Run: headless pygame with SDL's dummy video driver; simulated clock (each Clock.tick advances the game by its frame time, no real sleeping); random seed 0; keys injected as events and as key.get_pressed() state; no mouse input.
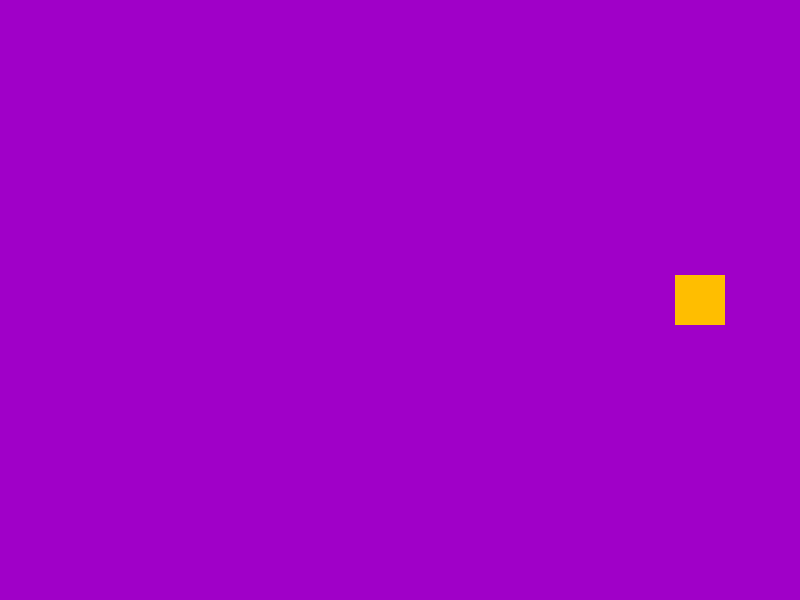
Frame 1 of 4 · flips 1–60 · no input
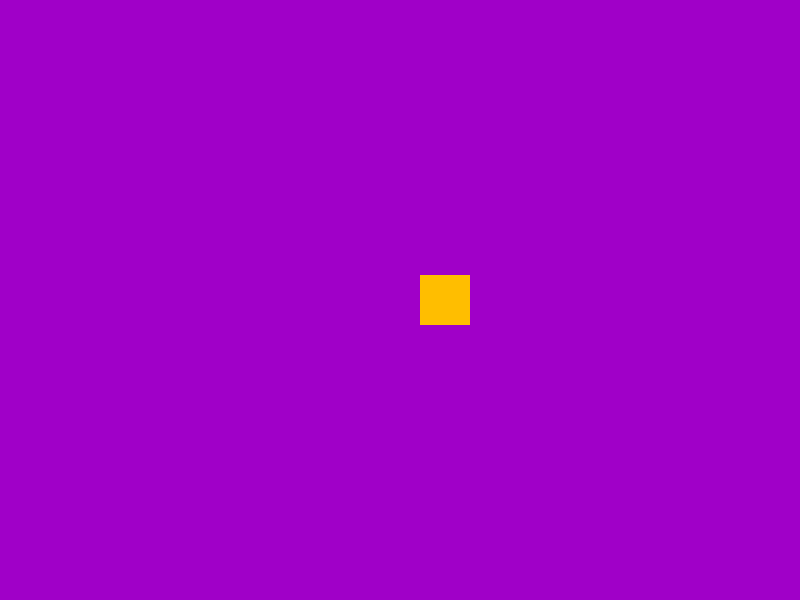
Frame 2 of 4 · flips 61–180 · tapped SPACE, RETURN · held RIGHT (→), D
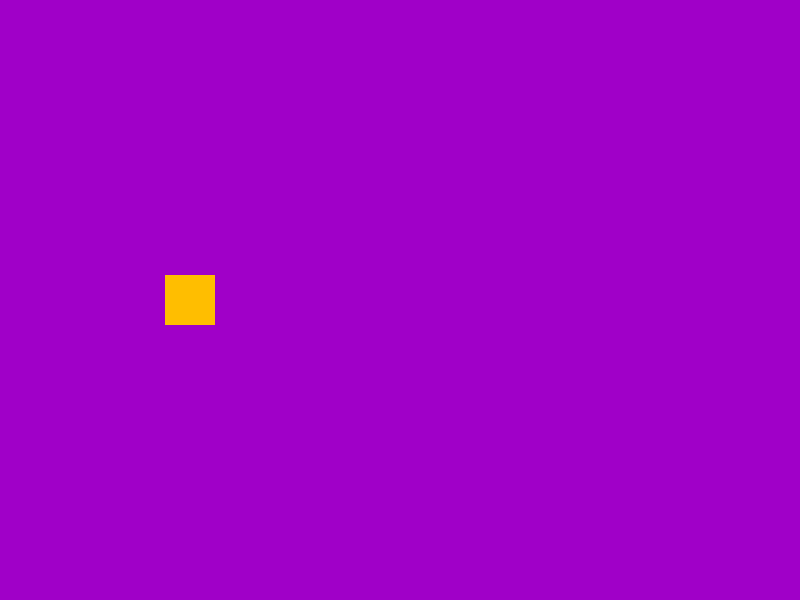
Frame 3 of 4 · flips 181–300 · held DOWN (↓), S
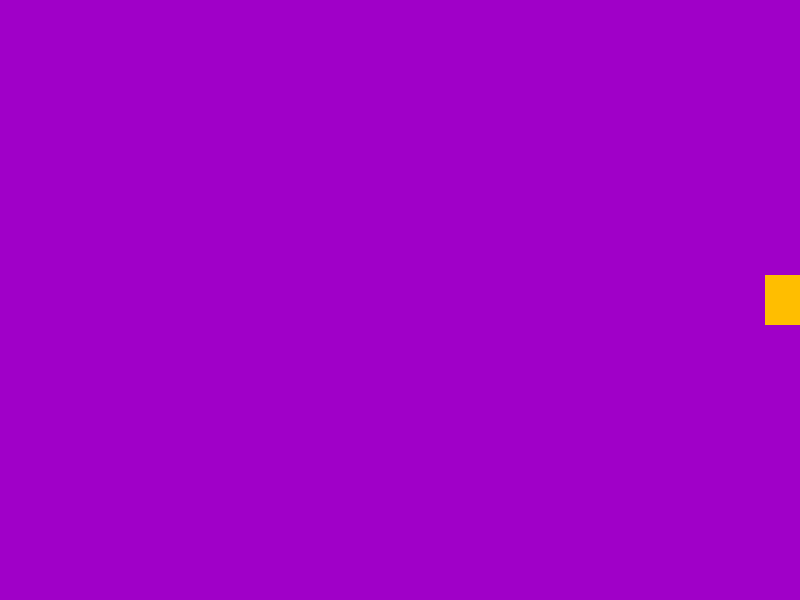
Frame 4 of 4 · flips 301–420 · held LEFT (←), A, UP (↑), W

The pygame program that drew these frames:

import pygame
#создание всего нужного
width = 800
height = 600
fps=60

#цвета
purple_haze=(160,0,200)
gold = (255,190,0)

#класс
class Player(pygame.sprite.Sprite):
    def __init__(self):
        pygame.sprite.Sprite.__init__(self)
        self.image = pygame.Surface((50,50))
        self.image.fill(gold)
        self.rect = self.image.get_rect()
        self.rect.center = (width/2, height/2)

    def update(self):
        self.rect.x += 5
        if self.rect.left > width:
            self.rect.right = 0
#запуск игры
pygame.init()
pygame.mixer.init()
screen= pygame.display.set_mode((width, height))
pygame.display.set_caption('Tokyo Аттак')
clock = pygame.time.Clock()
s= pygame.sprite.Group()
player=Player()
s.add(player)


#игра
g_run = True
while g_run:
    clock.tick(fps)
    s.update()

    for event in pygame.event.get():
        if event.type == pygame.QUIT:
            g_run=False

    screen.fill(purple_haze)
    s.draw(screen)
    pygame.display.flip()

pygame.quit()
